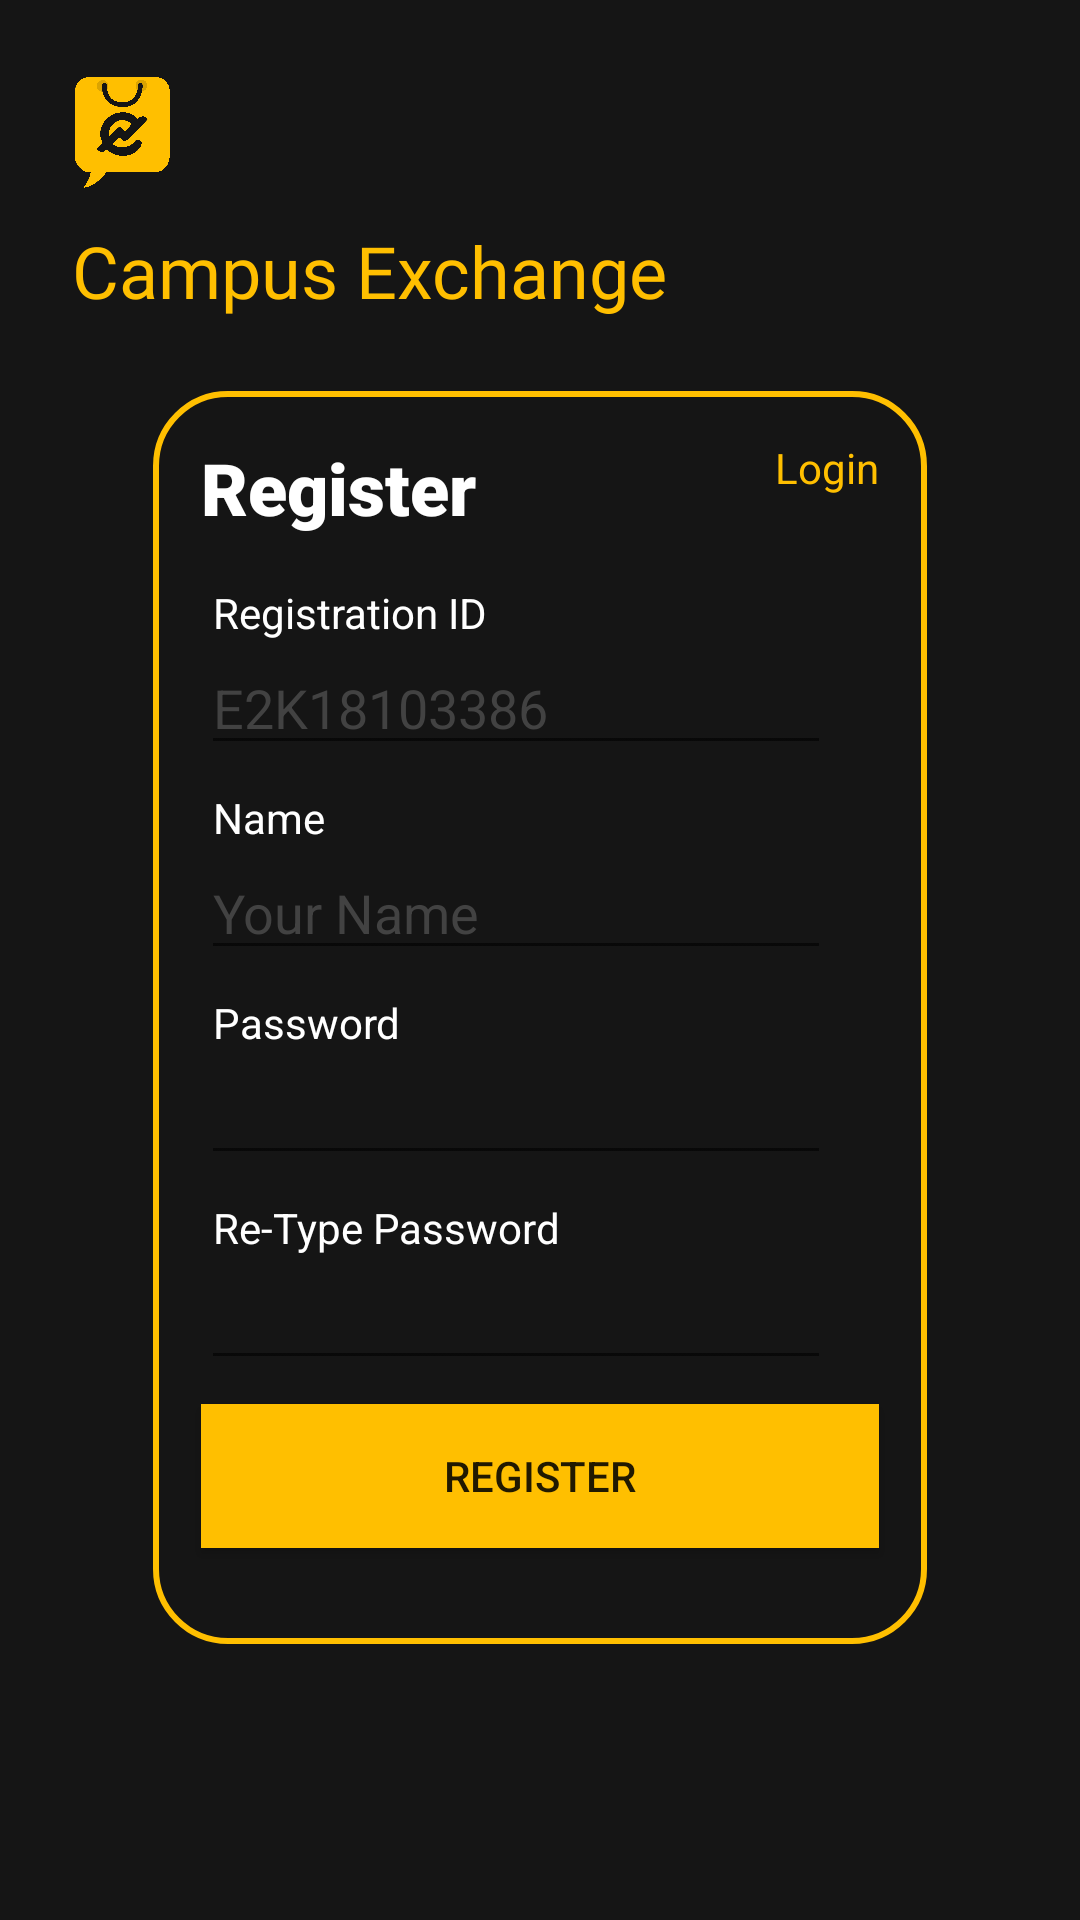

The Android layout XML behind this screen, and the referenced resources:
<!-- AndroidManifest.xml: application theme AppTheme -->
<!-- res/layout/activity_register.xml -->
<?xml version="1.0" encoding="utf-8"?>
<androidx.constraintlayout.widget.ConstraintLayout xmlns:android="http://schemas.android.com/apk/res/android"
    xmlns:app="http://schemas.android.com/apk/res-auto"
    xmlns:tools="http://schemas.android.com/tools"
    android:layout_width="match_parent"
    android:layout_height="match_parent"
    android:background="@color/colorPrimary"
    tools:context=".RegisterActivity">

    <ImageView
        android:id="@+id/imageView2"
        android:layout_width="50dp"
        android:layout_height="50dp"
        android:layout_marginStart="16dp"
        android:layout_marginTop="16dp"
        app:layout_constraintBottom_toTopOf="@+id/guideline5"
        app:layout_constraintEnd_toStartOf="@+id/guideline3"
        app:layout_constraintHorizontal_bias="0.0"
        app:layout_constraintStart_toStartOf="parent"
        app:layout_constraintTop_toTopOf="parent"
        app:layout_constraintVertical_bias="0.0"
        app:srcCompat="@drawable/logo" />

    <TextView
        android:id="@+id/textView"
        android:layout_width="wrap_content"
        android:layout_height="wrap_content"
        android:layout_marginStart="24dp"
        android:layout_marginTop="8dp"
        android:fontFamily="@font/roboto_medium"
        android:text="@string/app_name"
        android:textColor="@color/colorAccent"
        android:textSize="24sp"
        app:layout_constraintBottom_toTopOf="@+id/guideline5"
        app:layout_constraintEnd_toEndOf="parent"
        app:layout_constraintHorizontal_bias="0.0"
        app:layout_constraintStart_toStartOf="parent"
        app:layout_constraintTop_toBottomOf="@+id/imageView2"
        app:layout_constraintVertical_bias="0.0" />

    <androidx.constraintlayout.widget.ConstraintLayout
        android:layout_width="wrap_content"
        android:layout_height="wrap_content"
        android:layout_marginTop="24dp"
        android:layout_marginBottom="16dp"
        android:background="@drawable/yellow_border"
        android:padding="0dp"
        app:layout_constraintBottom_toBottomOf="parent"
        app:layout_constraintEnd_toEndOf="parent"
        app:layout_constraintStart_toStartOf="parent"
        app:layout_constraintTop_toBottomOf="@+id/textView"
        app:layout_constraintVertical_bias="0.0">

        <Button
            android:id="@+id/buttonSubmitReg"
            android:layout_width="0dp"
            android:layout_height="wrap_content"
            android:layout_marginStart="16dp"
            android:layout_marginTop="8dp"
            android:layout_marginEnd="16dp"
            android:layout_marginBottom="32dp"
            android:background="@color/colorAccent"
            android:text="@string/register"
            app:layout_constraintBottom_toBottomOf="parent"
            app:layout_constraintEnd_toEndOf="parent"
            app:layout_constraintStart_toStartOf="parent"
            app:layout_constraintTop_toBottomOf="@+id/reg_conf_pass" />

        <EditText
            android:id="@+id/reg_id"
            android:layout_width="wrap_content"
            android:layout_height="wrap_content"
            android:layout_marginStart="16dp"
            android:layout_marginEnd="32dp"
            android:layout_marginBottom="32dp"
            android:ems="10"
            android:hint="E2K18103386"
            android:inputType="textPersonName"
            android:textColor="@color/colorPrimaryDark"
            android:textColorHint="@color/cardview_dark_background"
            android:textSize="18sp"
            app:layout_constraintBottom_toBottomOf="parent"
            app:layout_constraintEnd_toEndOf="parent"
            app:layout_constraintHorizontal_bias="0.0"
            app:layout_constraintStart_toStartOf="parent"
            app:layout_constraintTop_toBottomOf="@+id/textView2"
            app:layout_constraintVertical_bias="0.0" />
        <EditText
            android:id="@+id/reg_pass"
            android:layout_width="wrap_content"
            android:layout_height="wrap_content"
            android:layout_marginStart="16dp"
            android:layout_marginEnd="32dp"
            android:ems="10"
            android:inputType="textPassword"
            android:textColor="@color/colorPrimaryDark"
            android:textSize="18sp"
            app:layout_constraintBottom_toBottomOf="parent"
            app:layout_constraintEnd_toEndOf="parent"
            app:layout_constraintHorizontal_bias="0.0"
            app:layout_constraintStart_toStartOf="parent"
            app:layout_constraintTop_toBottomOf="@+id/textView3"
            app:layout_constraintVertical_bias="0.0" />

        <EditText
            android:id="@+id/reg_conf_pass"
            android:layout_width="wrap_content"
            android:layout_height="wrap_content"
            android:layout_marginStart="16dp"
            android:ems="10"
            android:inputType="textPassword"
            android:textColor="@color/colorPrimaryDark"
            android:textSize="18sp"
            app:layout_constraintBottom_toBottomOf="parent"
            app:layout_constraintEnd_toEndOf="parent"
            app:layout_constraintHorizontal_bias="0.0"
            app:layout_constraintStart_toStartOf="parent"
            app:layout_constraintTop_toBottomOf="@+id/textView5"
            app:layout_constraintVertical_bias="0.0" />

        <EditText
            android:id="@+id/reg_name"
            android:layout_width="wrap_content"
            android:layout_height="wrap_content"
            android:layout_marginStart="16dp"
            android:ems="10"
            android:hint="Your Name"
            android:inputType="textPersonName"
            android:textColor="@color/colorPrimaryDark"
            android:textColorHint="@color/cardview_dark_background"
            app:layout_constraintBottom_toBottomOf="parent"
            app:layout_constraintEnd_toEndOf="parent"
            app:layout_constraintHorizontal_bias="0.0"
            app:layout_constraintStart_toStartOf="parent"
            app:layout_constraintTop_toBottomOf="@+id/textView4"
            app:layout_constraintVertical_bias="0.0" />

        <TextView
            android:id="@+id/login_text"
            android:layout_width="wrap_content"
            android:layout_height="wrap_content"

            android:layout_marginStart="16dp"
            android:layout_marginTop="16dp"

            android:fontFamily="sans-serif-black"
            android:text="@string/register"
            android:textColor="@android:color/white"
            android:textSize="24sp"
            app:layout_constraintBottom_toBottomOf="parent"
            app:layout_constraintEnd_toEndOf="parent"
            app:layout_constraintHorizontal_bias="0.0"
            app:layout_constraintStart_toStartOf="parent"
            app:layout_constraintTop_toTopOf="parent"
            app:layout_constraintVertical_bias="0.0" />

        <TextView
            android:id="@+id/textView2"
            android:layout_width="wrap_content"
            android:layout_height="wrap_content"
            android:layout_marginStart="20dp"
            android:layout_marginTop="16dp"
            android:layout_marginBottom="8dp"
            android:text="@string/registration_id"
            android:textColor="#FFFFFF"
            android:textSize="14sp"
            app:layout_constraintBottom_toBottomOf="parent"
            app:layout_constraintEnd_toEndOf="parent"
            app:layout_constraintHorizontal_bias="0.0"
            app:layout_constraintStart_toStartOf="parent"
            app:layout_constraintTop_toBottomOf="@+id/login_text"
            app:layout_constraintVertical_bias="0.0" />

        <TextView
            android:id="@+id/textView3"
            android:layout_width="wrap_content"
            android:layout_height="wrap_content"
            android:layout_marginStart="20dp"
            android:layout_marginTop="8dp"
            android:text="@string/password"
            android:textColor="#FFFFFF"
            android:textSize="14sp"
            app:layout_constraintBottom_toBottomOf="parent"
            app:layout_constraintEnd_toEndOf="parent"
            app:layout_constraintHorizontal_bias="0.0"
            app:layout_constraintStart_toStartOf="parent"
            app:layout_constraintTop_toBottomOf="@+id/reg_name"
            app:layout_constraintVertical_bias="0.0" />

        <TextView
            android:id="@+id/textView5"
            android:layout_width="wrap_content"
            android:layout_height="wrap_content"
            android:layout_marginStart="20dp"
            android:layout_marginTop="8dp"
            android:text="Re-Type Password"
            android:textColor="#FFFFFF"
            android:textSize="14sp"
            app:layout_constraintBottom_toBottomOf="parent"
            app:layout_constraintEnd_toEndOf="parent"
            app:layout_constraintHorizontal_bias="0.0"
            app:layout_constraintStart_toStartOf="parent"
            app:layout_constraintTop_toBottomOf="@+id/reg_pass"
            app:layout_constraintVertical_bias="0.0" />

        <TextView
            android:id="@+id/textView4"
            android:layout_width="wrap_content"
            android:layout_height="wrap_content"
            android:layout_marginStart="20dp"
            android:layout_marginTop="8dp"
            android:text="Name"
            android:textColor="@color/colorPrimaryDark"
            app:layout_constraintBottom_toBottomOf="parent"
            app:layout_constraintEnd_toEndOf="parent"
            app:layout_constraintHorizontal_bias="0.0"
            app:layout_constraintStart_toStartOf="parent"
            app:layout_constraintTop_toBottomOf="@+id/reg_id"
            app:layout_constraintVertical_bias="0.0" />

        <TextView
            android:id="@+id/login_button"
            android:layout_width="wrap_content"
            android:layout_height="wrap_content"
            android:layout_marginTop="16dp"
            android:layout_marginEnd="16dp"
            android:text="@string/login"
            android:textColor="@color/colorAccent"
            app:layout_constraintBottom_toBottomOf="parent"
            app:layout_constraintEnd_toEndOf="parent"
            app:layout_constraintHorizontal_bias="1.0"
            app:layout_constraintStart_toStartOf="parent"
            app:layout_constraintTop_toTopOf="parent"
            app:layout_constraintVertical_bias="0.0" />


    </androidx.constraintlayout.widget.ConstraintLayout>

    <androidx.constraintlayout.widget.Guideline
        android:id="@+id/guideline5"
        android:layout_width="match_parent"
        android:layout_height="match_parent"
        android:orientation="horizontal"
        app:layout_constraintGuide_percent="0.5" />

    <androidx.constraintlayout.widget.Guideline
        android:id="@+id/guideline3"
        android:layout_width="wrap_content"
        android:layout_height="wrap_content"
        android:orientation="vertical"
        app:layout_constraintGuide_percent="0.50121653" />


</androidx.constraintlayout.widget.ConstraintLayout>
<!-- resources referenced by this layout -->
<resources>
  <color name="colorAccent">#FFBF00</color>
  <color name="colorPrimary">#151515</color>
  <color name="colorPrimaryDark">#FFFFFF</color>
  <!-- drawable logo: png bitmap (drawable, 257553 bytes) -->
  <!-- drawable yellow_border (drawable) -->
  <?xml version="1.0" encoding="utf-8"?>
  <shape xmlns:android="http://schemas.android.com/apk/res/android"
      android:shape="rectangle" >
      <stroke
          android:width="2dp"
          android:color="#FFBF00"
  
          />
      <corners android:radius="24dp" />
  </shape>
  <string name="app_name">Campus Exchange</string>
  <string name="login">Login</string>
  <string name="password">Password</string>
  <string name="register">Register</string>
  <string name="registration_id">Registration ID</string>
  <style name="AppTheme" parent="Theme.AppCompat.Light.NoActionBar">
          
          <item name="colorPrimary">@color/colorPrimary</item>
          <item name="colorPrimaryDark">@color/colorPrimaryDark</item>
          <item name="colorAccent">@color/colorAccent</item>
          <item name="android:statusBarColor">@color/colorAccent</item>
      </style>
</resources>
